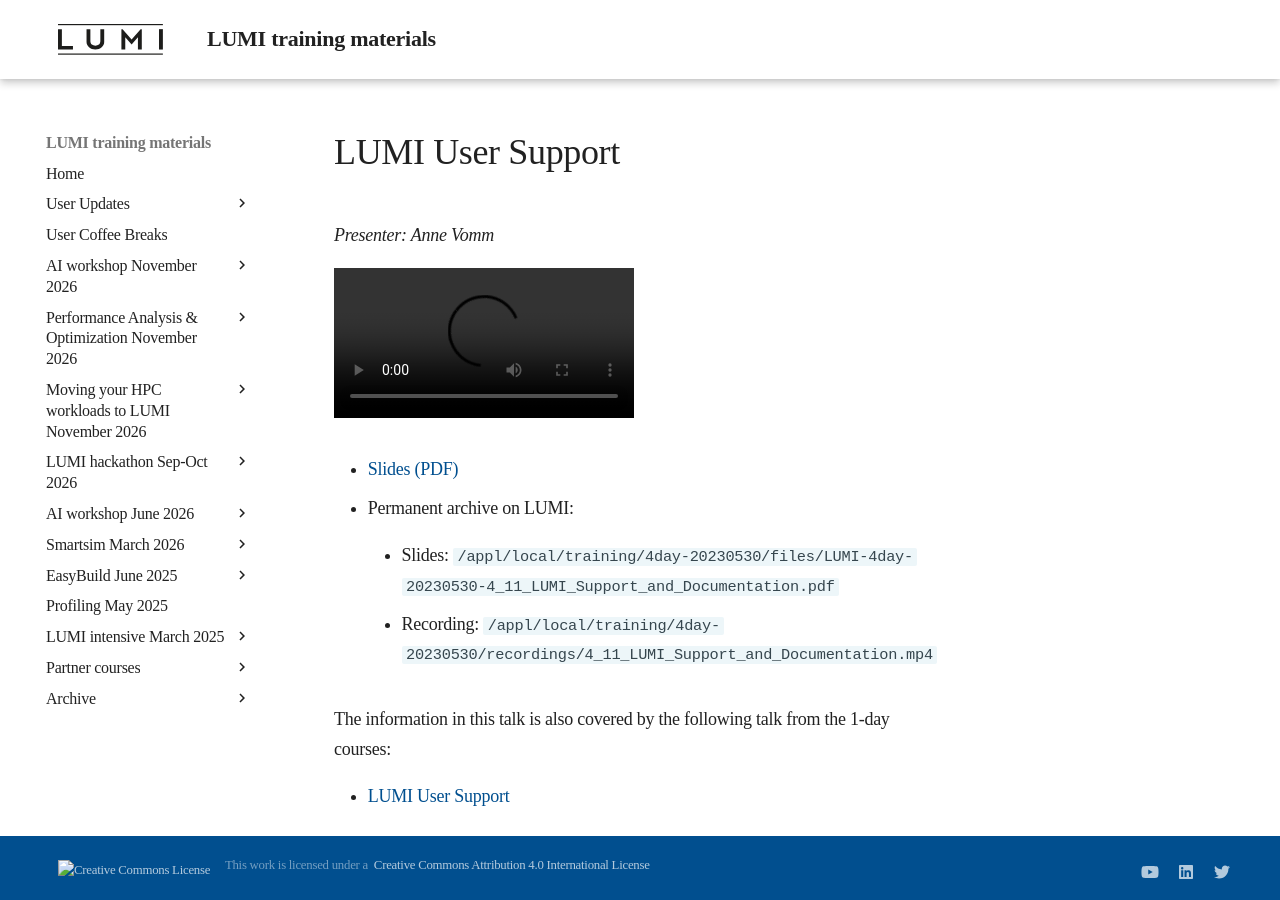

repository: Lumi-supercomputer/LUMI-training-materials · page: 4day-20230530/extra_4_11_LUMI_Support_and_Documentation/index.html · generator: mkdocs

# LUMI User Support

*Presenter: Anne Vomm*

<video src="https://462000265.lumidata.eu/4day-20230530/recordings/4_11_LUMI_Support_and_Documentation.mp4" controls="controls">
</video>

-   [Slides (PDF)](https://462000265.lumidata.eu/4day-20230530/files/LUMI-4day-20230530-4_11_LUMI_Support_and_Documentation.pdf)


-   Permanent archive on LUMI:

    -   Slides: `/appl/local/training/4day-20230530/files/LUMI-4day-20230530-4_11_LUMI_Support_and_Documentation.pdf`

    -   Recording: `/appl/local/training/4day-20230530/recordings/4_11_LUMI_Support_and_Documentation.mp4`




The information in this talk is also covered by the following talk from the 1-day courses:

-   [LUMI User Support](../1day-20230509/video_09_LUMI_User_Support.md)
